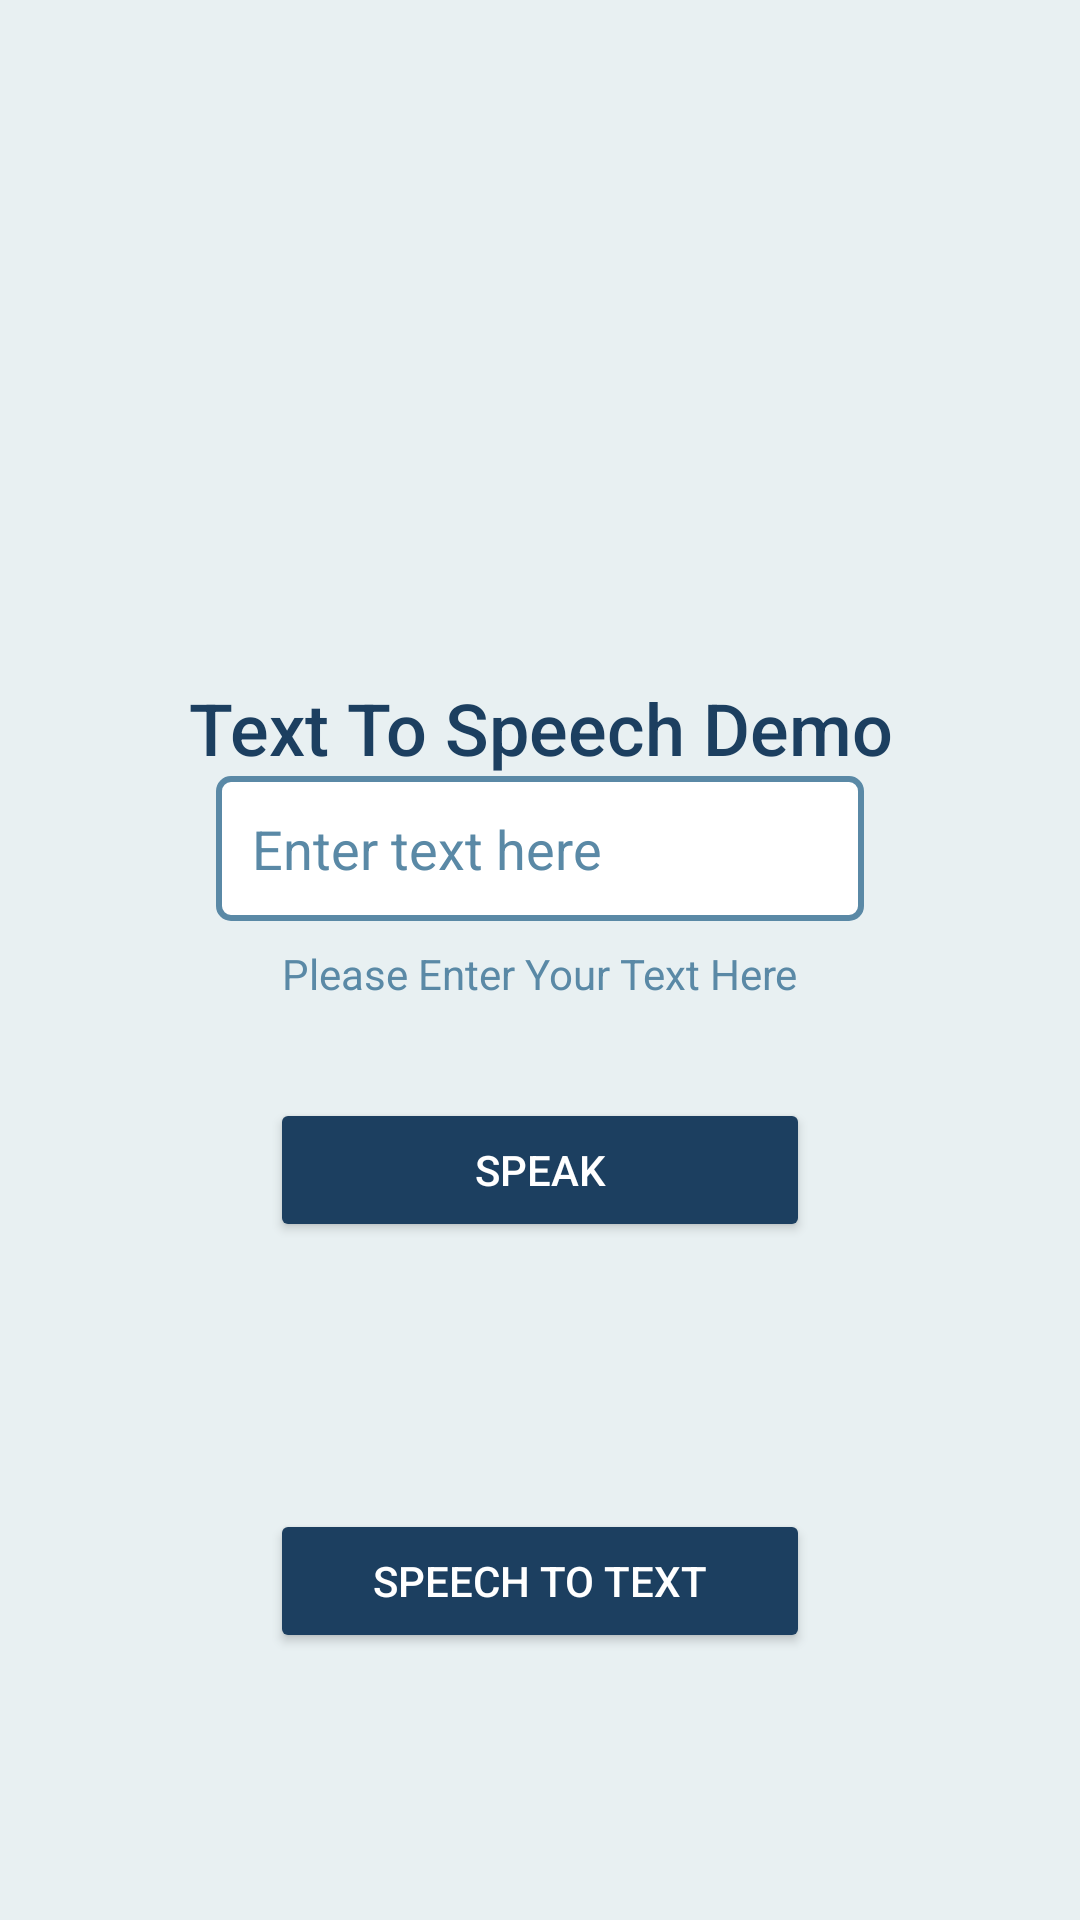

Layout XML and referenced resources for this Android screen:
<!-- AndroidManifest.xml: activity theme AppTheme -->
<!-- res/layout/activity_main.xml -->
<?xml version="1.0" encoding="utf-8"?>
<androidx.constraintlayout.widget.ConstraintLayout xmlns:android="http://schemas.android.com/apk/res/android"
    xmlns:app="http://schemas.android.com/apk/res-auto"
    xmlns:tools="http://schemas.android.com/tools"
    android:layout_width="match_parent"
    android:layout_height="match_parent"
    android:background="#E8F0F2"
    tools:context=".MainActivity">

    <TextView
        android:id="@+id/header_text"
        android:layout_width="0dp"
        android:layout_height="wrap_content"
        android:text="Text To Speech Demo"
        android:textAlignment="center"
        android:textSize="24sp"
        android:textColor="#1C3F60"
        android:fontFamily="sans-serif-medium"
        app:layout_constraintEnd_toEndOf="parent"
        app:layout_constraintStart_toStartOf="parent"
        app:layout_constraintTop_toTopOf="parent"
        app:layout_constraintBottom_toTopOf="@+id/input_text"
        app:layout_constraintVertical_chainStyle="packed" />

    <EditText
        android:id="@+id/input_text"
        android:layout_width="0dp"
        android:layout_height="wrap_content"
        android:ems="10"
        android:hint="Enter text here"
        android:inputType="text"
        android:background="@drawable/edittext_background"
        android:padding="12dp"
        android:textColor="#1C3F60"
        android:textColorHint="#5A89A6"
        app:layout_constraintTop_toBottomOf="@+id/header_text"
        app:layout_constraintBottom_toTopOf="@+id/instruction_text"
        app:layout_constraintEnd_toEndOf="@+id/header_text"
        app:layout_constraintStart_toStartOf="@+id/header_text"
        app:layout_constraintWidth_percent="0.6"/>

    <TextView
        android:id="@+id/instruction_text"
        android:layout_width="wrap_content"
        android:layout_height="wrap_content"
        android:layout_marginTop="8dp"
        android:text="Please Enter Your Text Here"
        android:textSize="14sp"
        android:textColor="#5A89A6"
        app:layout_constraintTop_toBottomOf="@+id/input_text"
        app:layout_constraintBottom_toTopOf="@+id/speak_button"
        app:layout_constraintEnd_toEndOf="@+id/input_text"
        app:layout_constraintStart_toStartOf="@+id/input_text" />

    <Button
        android:id="@+id/speak_button"
        android:layout_width="0dp"
        android:layout_height="wrap_content"
        android:layout_marginTop="32dp"
        android:text="Speak"
        android:backgroundTint="#1C3F60"
        android:textColor="#FFFFFF"
        android:fontFamily="sans-serif-medium"
        app:layout_constraintTop_toBottomOf="@+id/instruction_text"
        app:layout_constraintBottom_toBottomOf="parent"
        app:layout_constraintEnd_toEndOf="parent"
        app:layout_constraintStart_toStartOf="parent"
        app:layout_constraintWidth_percent="0.5" />

    <Button
        android:id="@+id/go_to_speech_to_text_demo_button"
        android:layout_width="0dp"
        android:layout_height="wrap_content"
        android:text="Speech To Text"
        android:backgroundTint="#1C3F60"
        android:textColor="#FFFFFF"
        android:fontFamily="sans-serif-medium"
        app:layout_constraintTop_toBottomOf="@+id/speak_button"
        app:layout_constraintBottom_toBottomOf="parent"
        app:layout_constraintEnd_toEndOf="parent"
        app:layout_constraintStart_toStartOf="parent"
        app:layout_constraintWidth_percent="0.5" />

</androidx.constraintlayout.widget.ConstraintLayout>
<!-- resources referenced by this layout -->
<resources>
  <!-- drawable edittext_background (drawable) -->
  <?xml version="1.0" encoding="utf-8"?>
  <shape xmlns:android="http://schemas.android.com/apk/res/android">
      <solid android:color="#FFFFFF" />
      <corners android:radius="4dp" />
      <stroke android:color="#5A89A6" android:width="2dp" />
  </shape>
  <style name="AppTheme" parent="Theme.MaterialComponents.DayNight.DarkActionBar">
          <item name="colorPrimary">@color/purple_500</item>
          <item name="colorPrimaryVariant">@color/purple_700</item>
          <item name="colorOnPrimary">@color/white</item>
          <item name="colorSecondary">@color/gray_500</item>
          <item name="colorSecondaryVariant">@color/gray_700</item>
          <item name="colorOnSecondary">@color/white</item>
      </style>
  <color name="purple_500">#FF6200EE</color>
  <color name="purple_700">#FF3700B3</color>
  <color name="white">#FFFFFFFF</color>
  <color name="gray_500">#9E9E9E</color>
  <color name="gray_700">#616161</color>
</resources>
